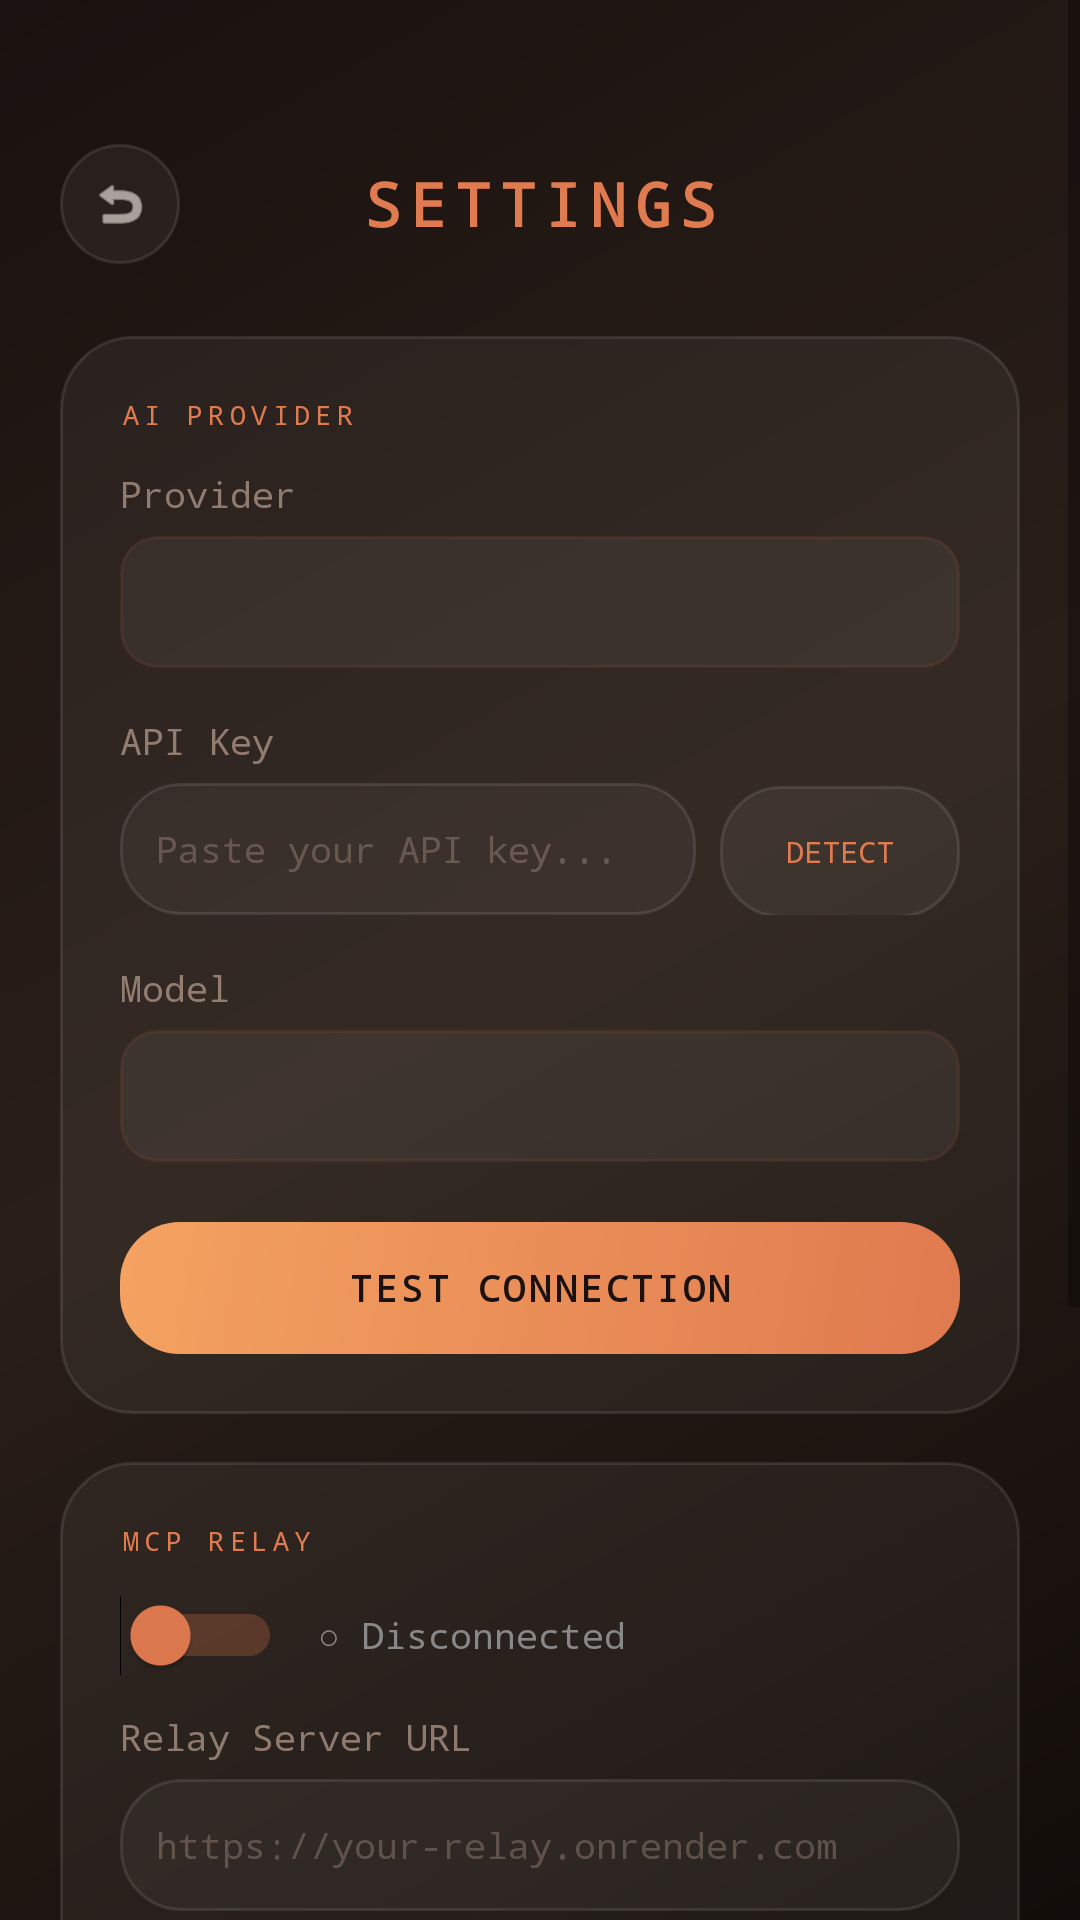

Android layout source for this screen:
<!-- AndroidManifest.xml: application theme Theme.Vayu -->
<!-- res/layout/activity_settings.xml -->
<?xml version="1.0" encoding="utf-8"?>
<ScrollView xmlns:android="http://schemas.android.com/apk/res/android"
    xmlns:app="http://schemas.android.com/apk/res-auto"
    android:layout_width="match_parent"
    android:layout_height="match_parent"
    android:background="@drawable/bg_gradient"
    android:fillViewport="true">

    <LinearLayout
        android:layout_width="match_parent"
        android:layout_height="wrap_content"
        android:orientation="vertical"
        android:paddingHorizontal="20dp"
        android:paddingTop="48dp"
        android:paddingBottom="32dp">

        
        <LinearLayout android:layout_width="match_parent" android:layout_height="wrap_content" android:orientation="horizontal" android:gravity="center_vertical" android:layout_marginBottom="24dp">
            <ImageButton android:id="@+id/btnBack" android:layout_width="40dp" android:layout_height="40dp" android:src="@android:drawable/ic_menu_revert" android:background="@drawable/btn_glass" android:contentDescription="Back" android:padding="10dp" android:scaleType="fitCenter" app:tint="@color/text_primary" />
            <TextView android:layout_width="0dp" android:layout_height="wrap_content" android:layout_weight="1" android:text="SETTINGS" android:textColor="@color/orange_primary" android:textSize="20sp" android:fontFamily="monospace" android:textStyle="bold" android:letterSpacing="0.15" android:gravity="center" />
            <View android:layout_width="40dp" android:layout_height="40dp" android:visibility="invisible" />
        </LinearLayout>

        
        <LinearLayout android:layout_width="match_parent" android:layout_height="wrap_content" android:background="@drawable/glass_card" android:orientation="vertical" android:padding="20dp" android:layout_marginBottom="16dp">
            <TextView android:layout_width="wrap_content" android:layout_height="wrap_content" android:text="AI PROVIDER" android:textColor="@color/orange_primary" android:textSize="9sp" android:fontFamily="monospace" android:letterSpacing="0.2" android:layout_marginBottom="12dp" />
            <TextView android:layout_width="wrap_content" android:layout_height="wrap_content" android:text="Provider" android:textColor="@color/text_secondary" android:textSize="12sp" android:fontFamily="monospace" android:layout_marginBottom="6dp" />
            <Spinner android:id="@+id/spinnerProvider" android:layout_width="match_parent" android:layout_height="44dp" android:background="@drawable/spinner_glass" android:popupBackground="#1A1A1210" android:textColor="@color/text_primary" android:textSize="13sp" android:fontFamily="monospace" android:layout_marginBottom="16dp" />
            <TextView android:layout_width="wrap_content" android:layout_height="wrap_content" android:text="API Key" android:textColor="@color/text_secondary" android:textSize="12sp" android:fontFamily="monospace" android:layout_marginBottom="6dp" />
            <LinearLayout android:layout_width="match_parent" android:layout_height="wrap_content" android:orientation="horizontal" android:layout_marginBottom="16dp">
                <EditText android:id="@+id/etApiKey" android:layout_width="0dp" android:layout_height="44dp" android:layout_weight="1" android:background="@drawable/edittext_glass" android:hint="Paste your API key..." android:textColorHint="@color/text_dim" android:textColor="@color/text_primary" android:textSize="12sp" android:fontFamily="monospace" android:padding="12dp" android:inputType="textVisiblePassword" android:singleLine="true" android:layout_marginEnd="8dp" android:importantForAutofill="no" />
                <Button android:id="@+id/btnDetect" android:layout_width="wrap_content" android:layout_height="44dp" android:text="DETECT" android:background="@drawable/btn_glass" android:textColor="@color/orange_primary" android:textSize="10sp" android:fontFamily="monospace" android:paddingHorizontal="12dp" android:minWidth="80dp" />
            </LinearLayout>
            <TextView android:layout_width="wrap_content" android:layout_height="wrap_content" android:text="Model" android:textColor="@color/text_secondary" android:textSize="12sp" android:fontFamily="monospace" android:layout_marginBottom="6dp" />
            <Spinner android:id="@+id/spinnerModel" android:layout_width="match_parent" android:layout_height="44dp" android:background="@drawable/spinner_glass" android:popupBackground="#1A1A1210" android:textColor="@color/text_primary" android:textSize="12sp" android:fontFamily="monospace" android:layout_marginBottom="16dp" />
            <TextView android:id="@+id/tvBaseUrlLabel" android:layout_width="wrap_content" android:layout_height="wrap_content" android:text="Base URL" android:textColor="@color/text_secondary" android:textSize="12sp" android:fontFamily="monospace" android:layout_marginBottom="6dp" android:visibility="gone" />
            <EditText android:id="@+id/etBaseUrl" android:layout_width="match_parent" android:layout_height="44dp" android:background="@drawable/edittext_glass" android:hint="https://api.openai.com/v1" android:textColorHint="@color/text_dim" android:textColor="@color/text_primary" android:textSize="12sp" android:fontFamily="monospace" android:padding="12dp" android:inputType="textUri" android:singleLine="true" android:visibility="gone" android:importantForAutofill="no" />
            <Button android:id="@+id/btnValidate" android:layout_width="match_parent" android:layout_height="44dp" android:text="TEST CONNECTION" android:background="@drawable/btn_orange" android:textColor="#1A1210" android:textSize="12sp" android:fontFamily="monospace" android:textStyle="bold" android:letterSpacing="0.1" android:layout_marginTop="4dp" />
            <TextView android:id="@+id/tvValidationResult" android:layout_width="match_parent" android:layout_height="wrap_content" android:text="" android:textColor="@color/green_accent" android:textSize="11sp" android:fontFamily="monospace" android:layout_marginTop="8dp" android:visibility="gone" />
        </LinearLayout>

        
        <LinearLayout android:layout_width="match_parent" android:layout_height="wrap_content" android:background="@drawable/glass_card" android:orientation="vertical" android:padding="20dp" android:layout_marginBottom="16dp">
            <TextView android:layout_width="wrap_content" android:layout_height="wrap_content" android:text="MCP RELAY" android:textColor="@color/orange_primary" android:textSize="9sp" android:fontFamily="monospace" android:letterSpacing="0.2" android:layout_marginBottom="12dp" />
            <LinearLayout android:layout_width="match_parent" android:layout_height="wrap_content" android:orientation="horizontal" android:gravity="center_vertical" android:layout_marginBottom="12dp">
                <Switch android:id="@+id/switchRelay" android:layout_width="wrap_content" android:layout_height="wrap_content" android:trackTint="@color/orange_primary" android:thumbTint="@color/orange_primary" android:layout_marginEnd="12dp" />
                <TextView android:id="@+id/tvRelayStatus" android:layout_width="0dp" android:layout_height="wrap_content" android:layout_weight="1" android:text="○ Disconnected" android:textColor="@color/gray" android:textSize="12sp" android:fontFamily="monospace" />
            </LinearLayout>
            <TextView android:layout_width="wrap_content" android:layout_height="wrap_content" android:text="Relay Server URL" android:textColor="@color/text_secondary" android:textSize="12sp" android:fontFamily="monospace" android:layout_marginBottom="6dp" />
            <EditText android:id="@+id/etRelayUrl" android:layout_width="match_parent" android:layout_height="44dp" android:background="@drawable/edittext_glass" android:hint="https://your-relay.onrender.com" android:textColorHint="@color/text_dim" android:textColor="@color/text_primary" android:textSize="12sp" android:fontFamily="monospace" android:padding="12dp" android:inputType="textUri" android:singleLine="true" android:importantForAutofill="no" android:layout_marginBottom="10dp" />
            <Button android:id="@+id/btnTestRelay" android:layout_width="match_parent" android:layout_height="40dp" android:text="TEST RELAY CONNECTION" android:background="@drawable/btn_glass" android:textColor="@color/orange_primary" android:textSize="11sp" android:fontFamily="monospace" android:letterSpacing="0.1" />
        </LinearLayout>

        
        <LinearLayout android:layout_width="match_parent" android:layout_height="wrap_content" android:background="@drawable/glass_card" android:orientation="vertical" android:padding="20dp" android:layout_marginBottom="16dp">
            <TextView android:layout_width="wrap_content" android:layout_height="wrap_content" android:text="AGENT CONFIG" android:textColor="@color/orange_primary" android:textSize="9sp" android:fontFamily="monospace" android:letterSpacing="0.2" android:layout_marginBottom="12dp" />
            <TextView android:layout_width="wrap_content" android:layout_height="wrap_content" android:text="Max Steps (ReAct Loop Limit)" android:textColor="@color/text_secondary" android:textSize="12sp" android:fontFamily="monospace" android:layout_marginBottom="6dp" />
            <LinearLayout android:layout_width="match_parent" android:layout_height="wrap_content" android:orientation="horizontal" android:gravity="center_vertical">
                <SeekBar android:id="@+id/seekMaxSteps" android:layout_width="0dp" android:layout_height="wrap_content" android:layout_weight="1" android:min="10" android:max="100" android:progress="50" android:progressTint="@color/orange_primary" android:thumbTint="@color/orange_primary" />
                <TextView android:id="@+id/tvMaxStepsValue" android:layout_width="wrap_content" android:layout_height="wrap_content" android:text="50 steps" android:textColor="@color/orange_primary" android:textSize="12sp" android:fontFamily="monospace" android:layout_marginStart="8dp" />
            </LinearLayout>
        </LinearLayout>

        <TextView android:layout_width="match_parent" android:layout_height="wrap_content" android:text="Auto-detect: AIza...→Gemini | sk-...→OpenAI | nvapi-...→NVIDIA" android:textColor="#33D4B5A5" android:textSize="10sp" android:fontFamily="monospace" android:lineSpacingExtra="3dp" />
        <TextView android:layout_width="match_parent" android:layout_height="wrap_content" android:text="MCP: Connect your AI client via the relay for remote control" android:textColor="#33D4B5A5" android:textSize="10sp" android:fontFamily="monospace" android:lineSpacingExtra="3dp" android:layout_marginTop="6dp" />
    </LinearLayout>
</ScrollView>
<!-- resources referenced by this layout -->
<resources>
  <color name="gray">#888888</color>
  <color name="green_accent">#7ACC7A</color>
  <color name="orange_primary">#E07A4F</color>
  <color name="text_dim">#4DD4B5A5</color>
  <color name="text_primary">#FFF5F0</color>
  <color name="text_secondary">#99D4B5A5</color>
  <!-- drawable bg_gradient (drawable) -->
  <?xml version="1.0" encoding="utf-8"?>
  <shape xmlns:android="http://schemas.android.com/apk/res/android">
      <gradient
          android:startColor="#120D0A"
          android:centerColor="#2A1E18"
          android:endColor="#1A1210"
          android:angle="135" />
  </shape>
  <!-- drawable btn_glass (drawable) -->
  <?xml version="1.0" encoding="utf-8"?>
  <ripple xmlns:android="http://schemas.android.com/apk/res/android"
      android:color="#33E07A4F">
      <item>
          <shape>
              <solid android:color="#0DFFFFFF" />
              <corners android:radius="20dp" />
              <stroke android:width="1dp" android:color="#1AFFFFFF" />
          </shape>
      </item>
  </ripple>
  <!-- drawable btn_orange (drawable) -->
  <?xml version="1.0" encoding="utf-8"?>
  <ripple xmlns:android="http://schemas.android.com/apk/res/android"
      android:color="#33E07A4F">
      <item android:state_enabled="false">
          <shape>
              <solid android:color="#1AE07A4F" />
              <corners android:radius="20dp" />
          </shape>
      </item>
      <item>
          <shape>
              <gradient android:startColor="#E07A4F" android:endColor="#F4A261" android:angle="135" />
              <corners android:radius="20dp" />
          </shape>
      </item>
  </ripple>
  <!-- drawable edittext_glass (drawable) -->
  <?xml version="1.0" encoding="utf-8"?>
  <shape xmlns:android="http://schemas.android.com/apk/res/android">
      <solid android:color="#0AFFFFFF" />
      <corners android:radius="20dp" />
      <stroke android:width="1dp" android:color="#1AFFFFFF" />
      <padding android:left="16dp" android:right="16dp" android:top="12dp" android:bottom="12dp" />
  </shape>
  <!-- drawable glass_card (drawable) -->
  <?xml version="1.0" encoding="utf-8"?>
  <shape xmlns:android="http://schemas.android.com/apk/res/android">
      <solid android:color="#0DFFFFFF" />
      <corners android:radius="24dp" />
      <stroke android:width="1dp" android:color="#1AFFFFFF" />
  </shape>
  <!-- drawable spinner_glass (drawable) -->
  <?xml version="1.0" encoding="utf-8"?>
  <shape xmlns:android="http://schemas.android.com/apk/res/android">
      <solid android:color="#0DFFFFFF" />
      <corners android:radius="12dp" />
      <stroke android:width="1dp" android:color="#1AE07A4F" />
  </shape>
  <style name="Theme.Vayu" parent="Theme.MaterialComponents.DayNight.NoActionBar">
          <item name="android:windowBackground">@color/bg_dark</item>
          <item name="colorPrimary">@color/orange_primary</item>
          <item name="colorOnPrimary">@color/bg_dark</item>
          <item name="colorAccent">@color/orange_primary</item>
          <item name="android:textColor">@color/text_primary</item>
          <item name="android:statusBarColor">@android:color/transparent</item>
          <item name="android:navigationBarColor">@android:color/transparent</item>
          <item name="android:windowTranslucentStatus">true</item>
          <item name="android:windowTranslucentNavigation">true</item>
          <item name="android:windowLayoutInDisplayCutoutMode">shortEdges</item>
          <item name="android:colorEdgeEffect">@color/cyan_subtle</item>
          <item name="android:windowAnimationStyle">@style/WindowAnimationTransition</item>
      </style>
  <color name="bg_dark">#1A1210</color>
  <color name="cyan_subtle">#33E07A4F</color>
  <style name="WindowAnimationTransition">
          <item name="android:windowEnterAnimation">@android:anim/fade_in</item>
          <item name="android:windowExitAnimation">@android:anim/fade_out</item>
      </style>
</resources>
